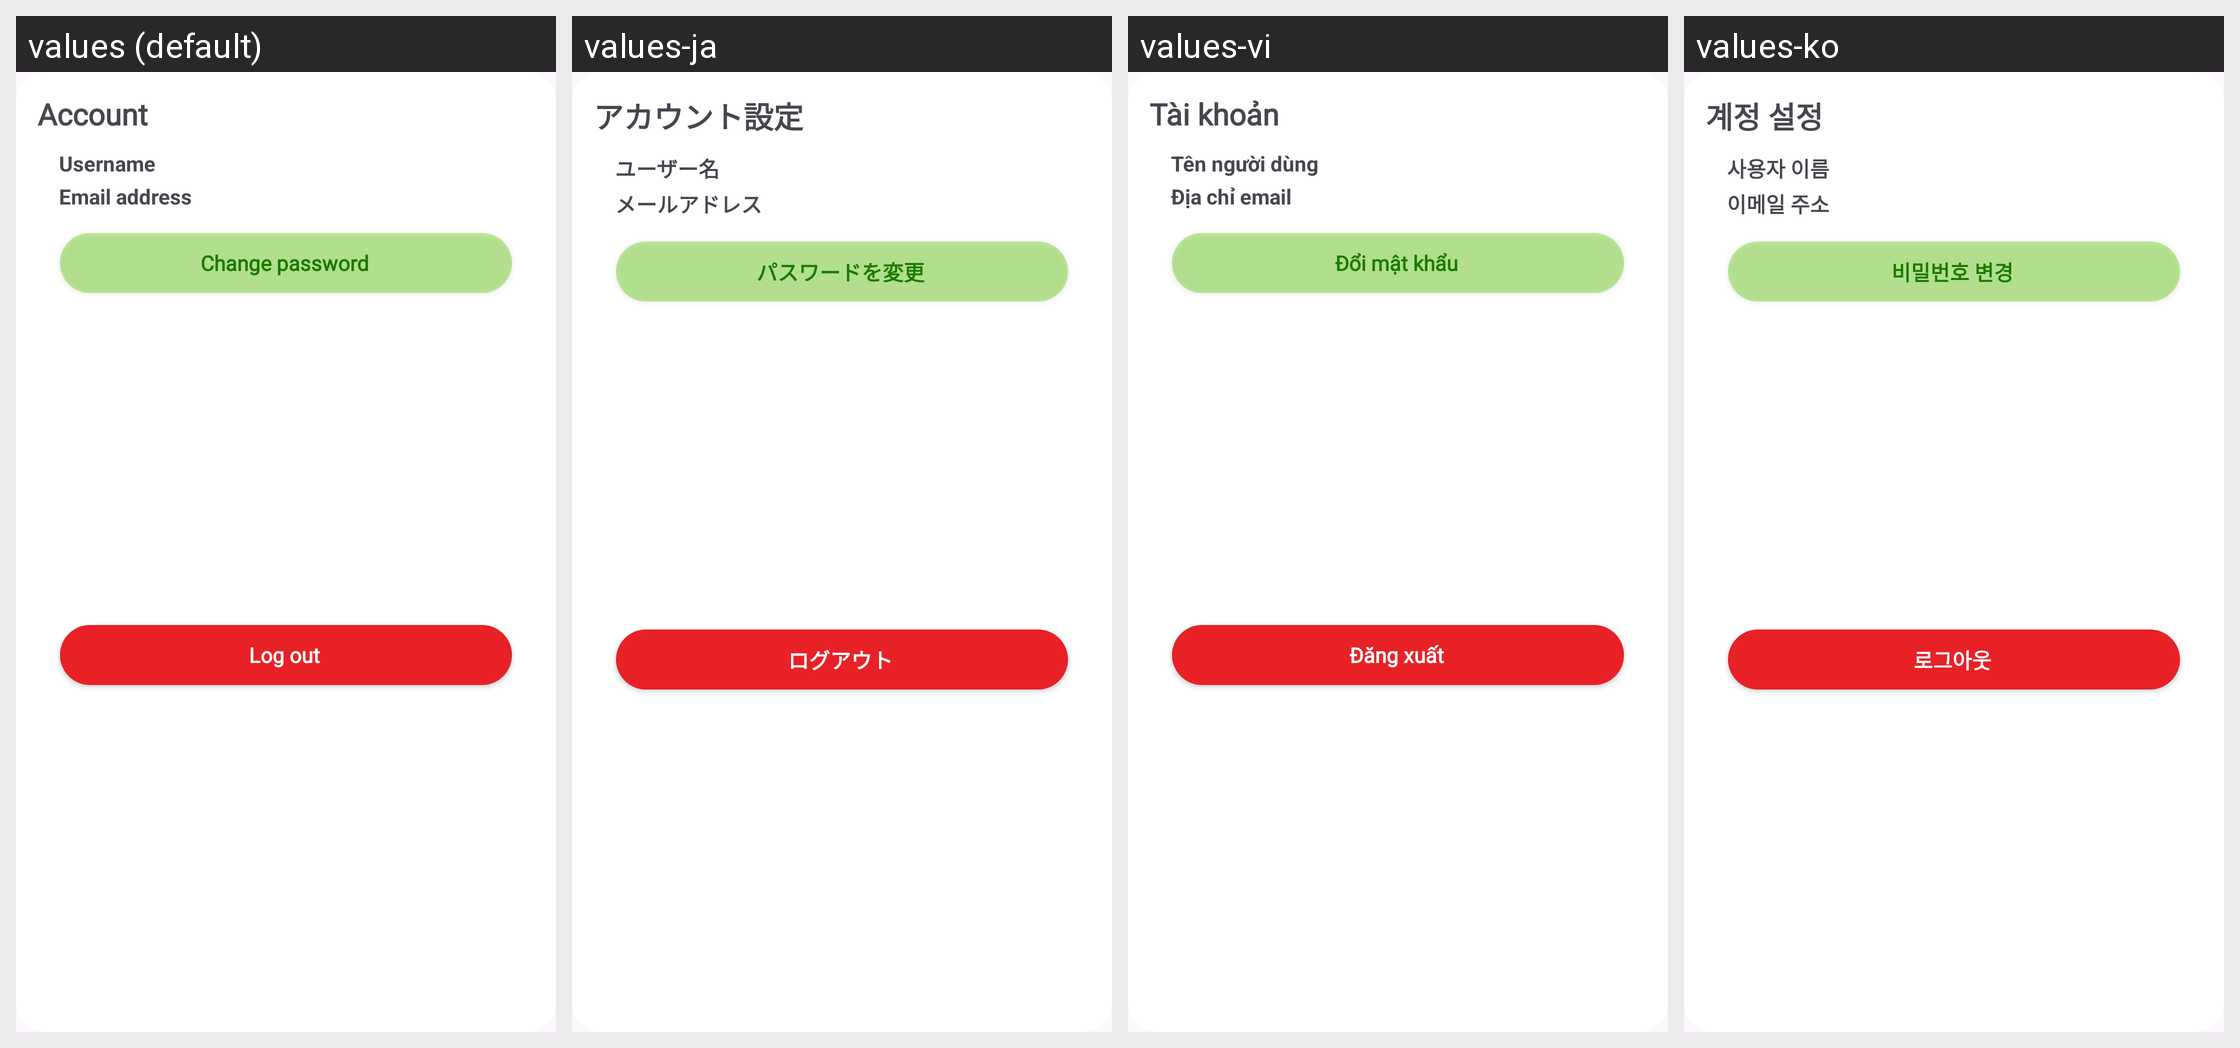

This grid shows one Android layout under several languages. Give, for every string resource on the screen, its name, the default text and each shown locale's text.
Android screen res/layout/fragment_account.xml rendered under 4 locales, left to right: values (default), values-ja, values-vi, values-ko. Device: Nexus 5 (rendered at 1080×1920; each locale shown at half size, 540×960, under a caption strip naming it); theme Theme.StockInsight.
Other locales in the repository, not shown: values-zh.
Strings drawn on this screen, with the default value and each locale's value (text and hints the layout hard-codes, and strings that could not be matched under every locale, appear in the picture but are not listed):

account_setting
  values: Account
  values-ja: アカウント設定
  values-vi: Tài khoản
  values-ko: 계정 설정

lbl_username
  values: Username
  values-ja: ユーザー名
  values-vi: Tên người dùng
  values-ko: 사용자 이름

lbl_email_address
  values: Email address
  values-ja: メールアドレス
  values-vi: Địa chỉ email
  values-ko: 이메일 주소

change_password
  values: Change password
  values-ja: パスワードを変更
  values-vi: Đổi mật khẩu
  values-ko: 비밀번호 변경

lbl_logout
  values: Log out
  values-ja: ログアウト
  values-vi: Đăng xuất
  values-ko: 로그아웃
